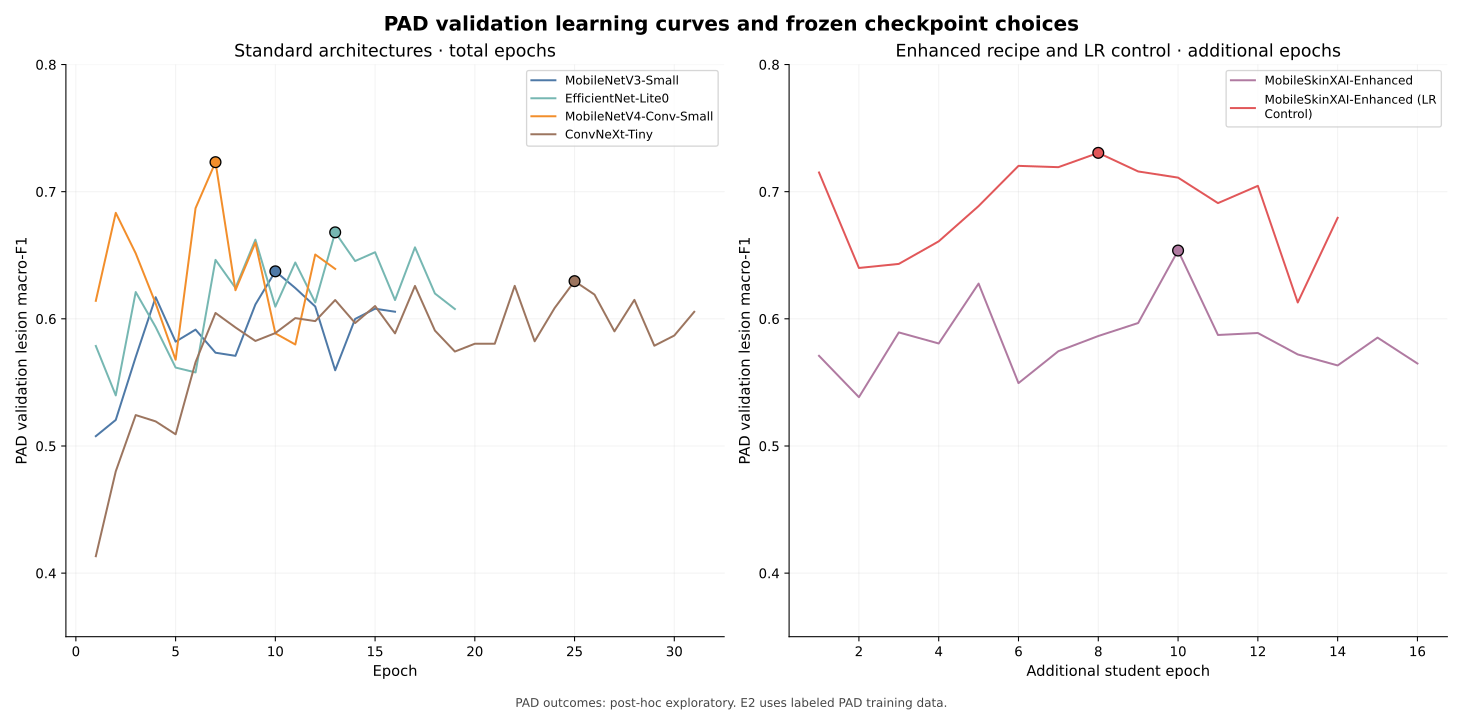

Values plotted in this chart, from the file beside it:
Model, Epoch, Stage, Training weighted objective, PAD validation unweighted CE, PAD validation lesion macro-F1, Epoch definition
MobileNetV3-Small, 1, head, 0.7395, 0.6732, 0.5077, Total epochs
MobileNetV3-Small, 2, head, 0.6098, 0.733, 0.5205, Total epochs
MobileNetV3-Small, 3, head, 0.5638, 0.7517, 0.57, Total epochs
MobileNetV3-Small, 4, head, 0.5485, 0.7902, 0.617, Total epochs
MobileNetV3-Small, 5, head, 0.5203, 0.8356, 0.582, Total epochs
MobileNetV3-Small, 6, fine, 0.5166, 1.017, 0.5915, Total epochs
MobileNetV3-Small, 7, fine, 0.4474, 0.9813, 0.5733, Total epochs
MobileNetV3-Small, 8, fine, 0.3836, 1.019, 0.5709, Total epochs
MobileNetV3-Small, 9, fine, 0.3417, 1.049, 0.6113, Total epochs
MobileNetV3-Small, 10, fine, 0.3128, 1.228, 0.6374, Total epochs
MobileNetV3-Small, 11, fine, 0.2986, 1.178, 0.6242, Total epochs
MobileNetV3-Small, 12, fine, 0.2689, 1.204, 0.6097, Total epochs
MobileNetV3-Small, 13, fine, 0.2602, 1.421, 0.5595, Total epochs
MobileNetV3-Small, 14, fine, 0.2596, 1.553, 0.5999, Total epochs
MobileNetV3-Small, 15, fine, 0.2496, 1.376, 0.6079, Total epochs
MobileNetV3-Small, 16, fine, 0.2436, 1.543, 0.6056, Total epochs
EfficientNet-Lite0, 1, head, 0.7737, 0.6855, 0.5787, Total epochs
EfficientNet-Lite0, 2, head, 0.6249, 0.7266, 0.5398, Total epochs
EfficientNet-Lite0, 3, head, 0.5777, 0.69, 0.6211, Total epochs
EfficientNet-Lite0, 4, head, 0.5578, 0.758, 0.5935, Total epochs
EfficientNet-Lite0, 5, head, 0.5332, 0.7777, 0.5617, Total epochs
EfficientNet-Lite0, 6, fine, 0.4592, 0.7958, 0.5578, Total epochs
EfficientNet-Lite0, 7, fine, 0.3822, 0.825, 0.6464, Total epochs
EfficientNet-Lite0, 8, fine, 0.3366, 0.942, 0.6243, Total epochs
EfficientNet-Lite0, 9, fine, 0.3047, 1.023, 0.6623, Total epochs
EfficientNet-Lite0, 10, fine, 0.2796, 1.104, 0.6096, Total epochs
EfficientNet-Lite0, 11, fine, 0.262, 1.032, 0.6443, Total epochs
EfficientNet-Lite0, 12, fine, 0.242, 1.184, 0.6129, Total epochs
EfficientNet-Lite0, 13, fine, 0.2349, 1.174, 0.668, Total epochs
EfficientNet-Lite0, 14, fine, 0.2267, 1.22, 0.6454, Total epochs
EfficientNet-Lite0, 15, fine, 0.2139, 1.28, 0.6524, Total epochs
EfficientNet-Lite0, 16, fine, 0.2047, 1.4, 0.6148, Total epochs
EfficientNet-Lite0, 17, fine, 0.1937, 1.53, 0.6562, Total epochs
EfficientNet-Lite0, 18, fine, 0.1892, 1.421, 0.6199, Total epochs
EfficientNet-Lite0, 19, fine, 0.1749, 1.406, 0.6077, Total epochs
MobileNetV4-Conv-Small, 1, head, 0.7525, 0.6696, 0.6142, Total epochs
MobileNetV4-Conv-Small, 2, head, 0.5997, 0.7046, 0.6834, Total epochs
MobileNetV4-Conv-Small, 3, head, 0.5523, 0.708, 0.6515, Total epochs
MobileNetV4-Conv-Small, 4, head, 0.541, 0.7732, 0.6121, Total epochs
MobileNetV4-Conv-Small, 5, head, 0.5064, 0.7953, 0.5678, Total epochs
MobileNetV4-Conv-Small, 6, fine, 0.5377, 0.6808, 0.687, Total epochs
MobileNetV4-Conv-Small, 7, fine, 0.4594, 0.6923, 0.7232, Total epochs
MobileNetV4-Conv-Small, 8, fine, 0.4121, 1.073, 0.6225, Total epochs
MobileNetV4-Conv-Small, 9, fine, 0.362, 1.038, 0.66, Total epochs
MobileNetV4-Conv-Small, 10, fine, 0.3333, 1.17, 0.5885, Total epochs
MobileNetV4-Conv-Small, 11, fine, 0.3063, 1.11, 0.5798, Total epochs
MobileNetV4-Conv-Small, 12, fine, 0.2903, 1.243, 0.6506, Total epochs
MobileNetV4-Conv-Small, 13, fine, 0.274, 1.241, 0.6393, Total epochs
ConvNeXt-Tiny, 1, head, 0.8616, 0.7244, 0.4133, Total epochs
ConvNeXt-Tiny, 2, head, 0.7073, 0.6896, 0.4801, Total epochs
ConvNeXt-Tiny, 3, head, 0.6586, 0.6929, 0.5243, Total epochs
ConvNeXt-Tiny, 4, head, 0.6368, 0.6649, 0.5193, Total epochs
ConvNeXt-Tiny, 5, head, 0.6138, 0.6597, 0.5092, Total epochs
ConvNeXt-Tiny, 6, fine, 0.4967, 0.6461, 0.5659, Total epochs
ConvNeXt-Tiny, 7, fine, 0.3711, 0.7135, 0.6046, Total epochs
ConvNeXt-Tiny, 8, fine, 0.2947, 0.7716, 0.5932, Total epochs
ConvNeXt-Tiny, 9, fine, 0.2518, 0.8008, 0.5826, Total epochs
ConvNeXt-Tiny, 10, fine, 0.2226, 0.8396, 0.5888, Total epochs
ConvNeXt-Tiny, 11, fine, 0.2012, 0.8846, 0.6006, Total epochs
ConvNeXt-Tiny, 12, fine, 0.1898, 0.8759, 0.5982, Total epochs
... 49 more rows
